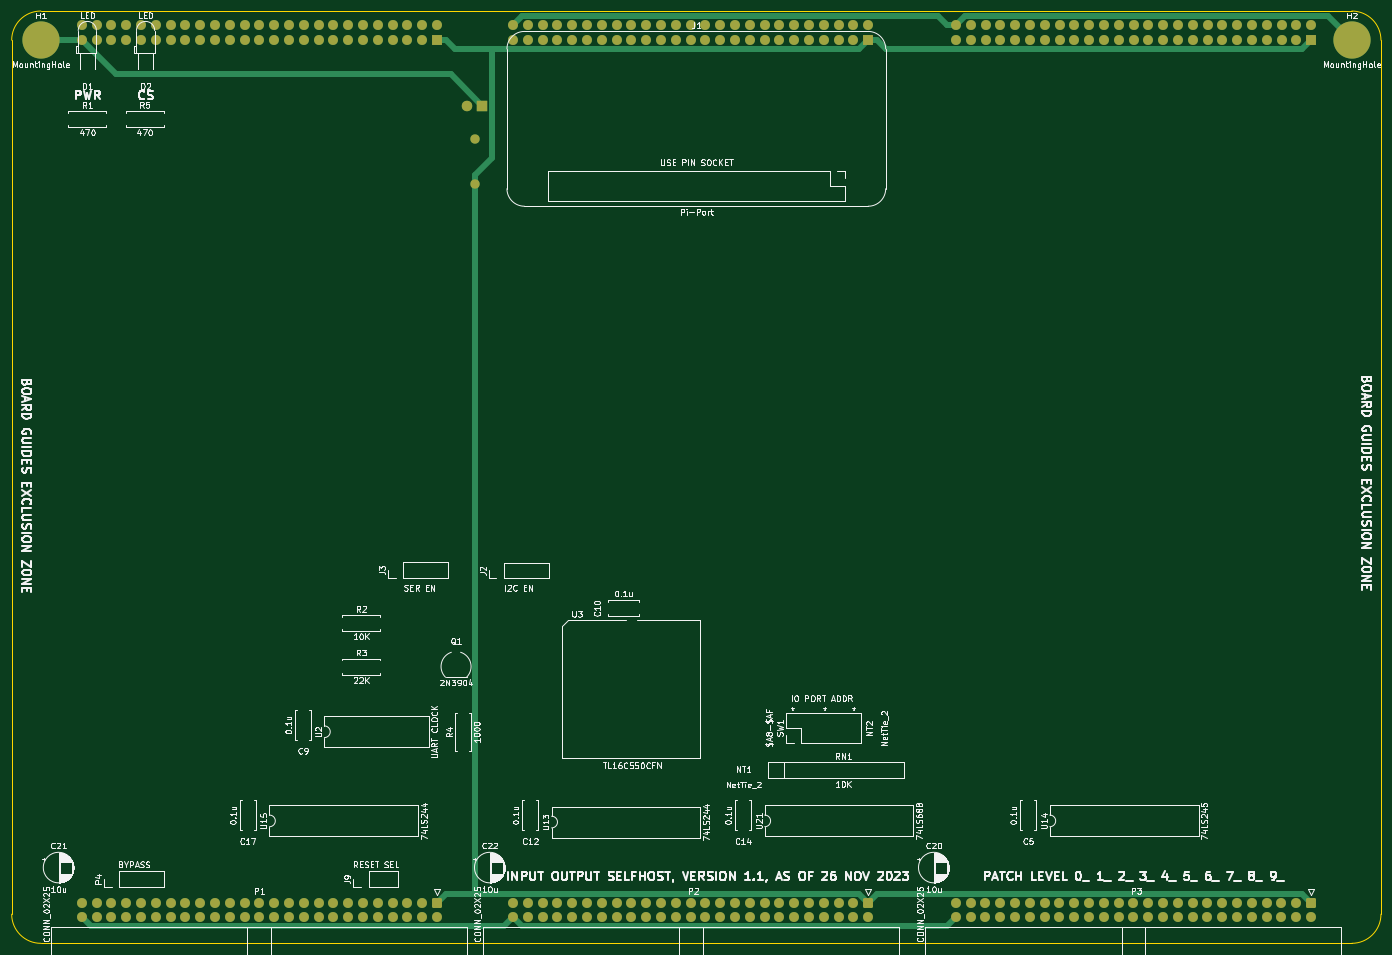
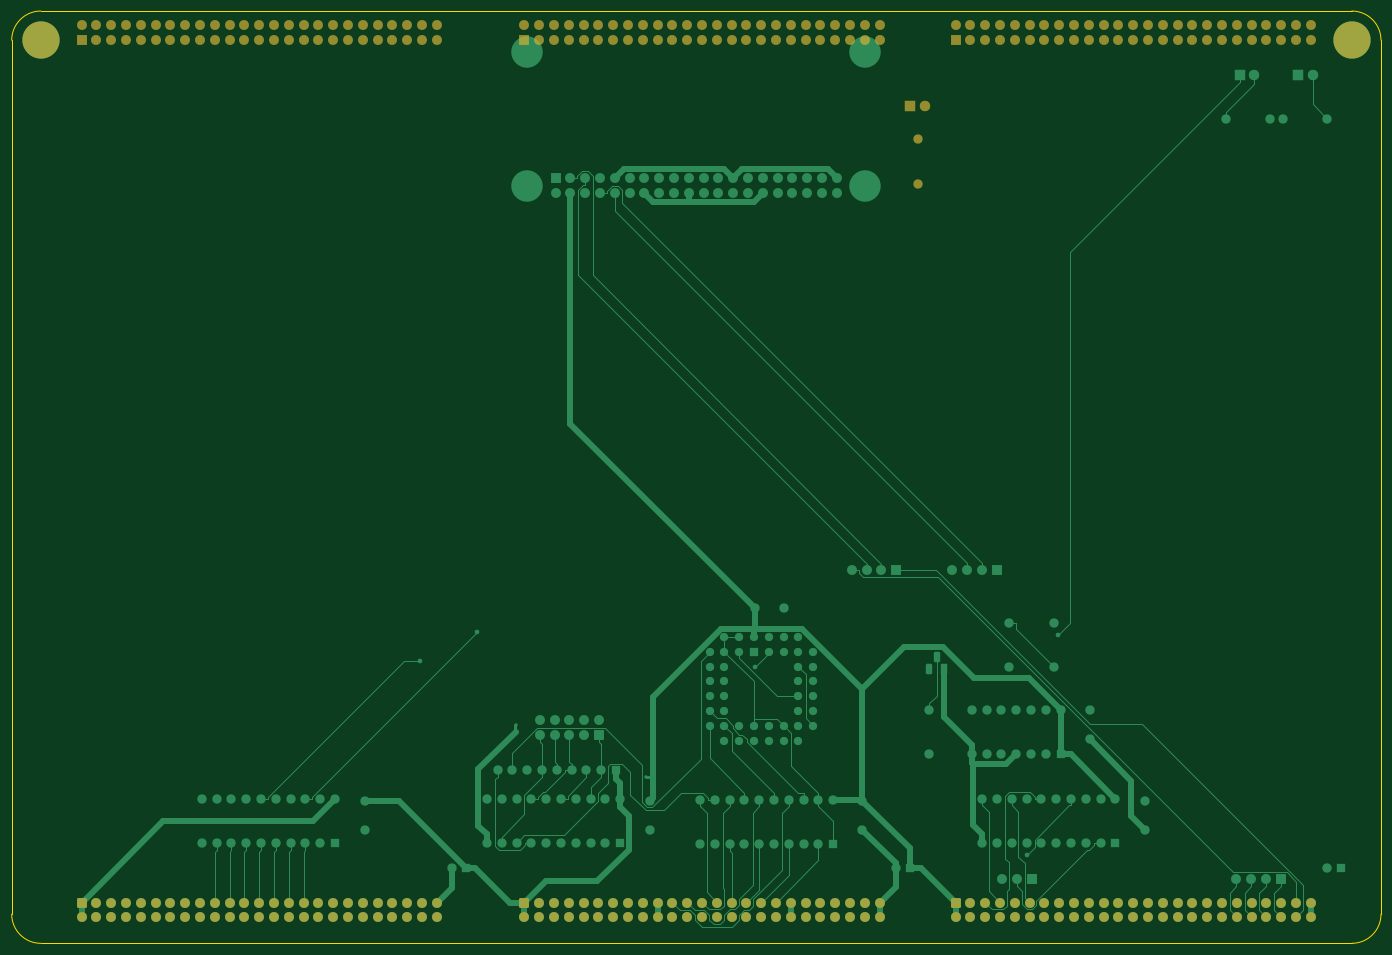
Circuit board: 7 layer files. Board 235.0 x 160.0 mm.
- bottom_mask: input-output.BusExtender-B_Mask.gbr (9286 bytes)
- top_copper: input-output.BusExtender-F_Cu.gbr (22575 bytes)
- top_mask: input-output.BusExtender-F_Mask.gbr (9286 bytes)
- bottom_copper: input-output.SelfHost-B_Cu.gbr (49453 bytes)
- outline: input-output.SelfHost-Edge_Cuts.gbr (1002 bytes)
- paste: input-output.SelfHost-F_Paste.gbr (470 bytes)
- top_silk: input-output.SelfHost-F_Silkscreen.gbr (152493 bytes)

=== bottom_mask: input-output.BusExtender-B_Mask.gbr (9286 bytes, source omitted) ===
=== top_copper: input-output.BusExtender-F_Cu.gbr (22575 bytes, source omitted) ===
=== top_mask: input-output.BusExtender-F_Mask.gbr (9286 bytes, source omitted) ===
=== bottom_copper: input-output.SelfHost-B_Cu.gbr (49453 bytes, source omitted) ===
=== outline: input-output.SelfHost-Edge_Cuts.gbr ===
%TF.GenerationSoftware,KiCad,Pcbnew,(6.0.11)*%
%TF.CreationDate,2023-12-17T12:14:55-05:00*%
%TF.ProjectId,input-output.SelfHost,696e7075-742d-46f7-9574-7075742e5365,rev?*%
%TF.SameCoordinates,Original*%
%TF.FileFunction,Profile,NP*%
%FSLAX46Y46*%
G04 Gerber Fmt 4.6, Leading zero omitted, Abs format (unit mm)*
G04 Created by KiCad (PCBNEW (6.0.11)) date 2023-12-17 12:14:55*
%MOMM*%
%LPD*%
G01*
G04 APERTURE LIST*
%TA.AperFunction,Profile*%
%ADD10C,0.050000*%
%TD*%
G04 APERTURE END LIST*
D10*
X35000000Y-75000000D02*
X35000000Y-225000000D01*
X40000000Y-230000000D02*
X265000000Y-230000000D01*
X270000000Y-225000000D02*
X270000000Y-75000000D01*
X265000000Y-70000000D02*
X40000000Y-70000000D01*
X270000000Y-75000000D02*
G75*
G03*
X265000000Y-70000000I-5000000J0D01*
G01*
X35000000Y-225000000D02*
G75*
G03*
X40000000Y-230000000I5000000J0D01*
G01*
X40000000Y-70000000D02*
G75*
G03*
X35000000Y-75000000I0J-5000000D01*
G01*
X265000000Y-230000000D02*
G75*
G03*
X270000000Y-225000000I0J5000000D01*
G01*
M02*

=== paste: input-output.SelfHost-F_Paste.gbr ===
%TF.GenerationSoftware,KiCad,Pcbnew,(6.0.11)*%
%TF.CreationDate,2023-12-17T12:14:55-05:00*%
%TF.ProjectId,input-output.SelfHost,696e7075-742d-46f7-9574-7075742e5365,rev?*%
%TF.SameCoordinates,Original*%
%TF.FileFunction,Paste,Top*%
%TF.FilePolarity,Positive*%
%FSLAX46Y46*%
G04 Gerber Fmt 4.6, Leading zero omitted, Abs format (unit mm)*
G04 Created by KiCad (PCBNEW (6.0.11)) date 2023-12-17 12:14:55*
%MOMM*%
%LPD*%
G01*
G04 APERTURE LIST*
G04 APERTURE END LIST*
M02*

=== top_silk: input-output.SelfHost-F_Silkscreen.gbr (152493 bytes, source omitted) ===
